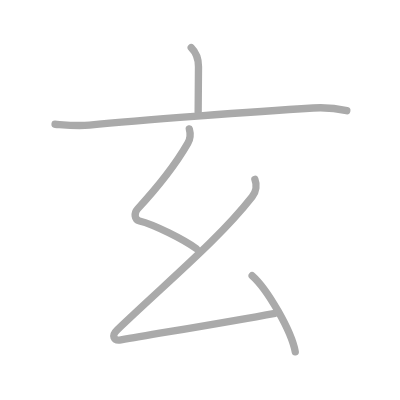
t = 0.00 s
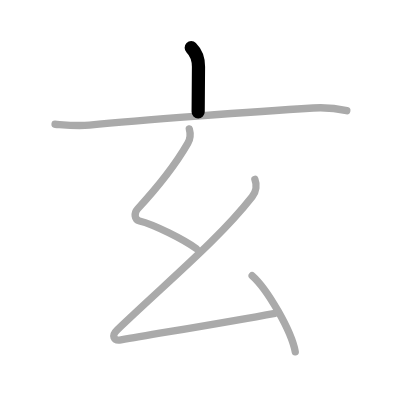
t = 1.00 s
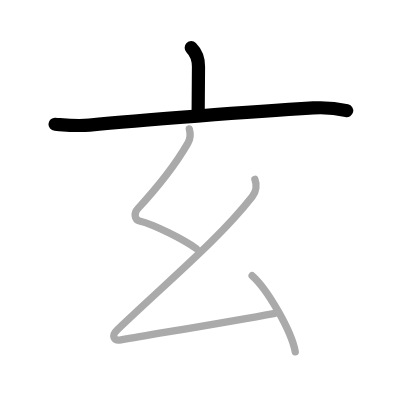
t = 2.00 s
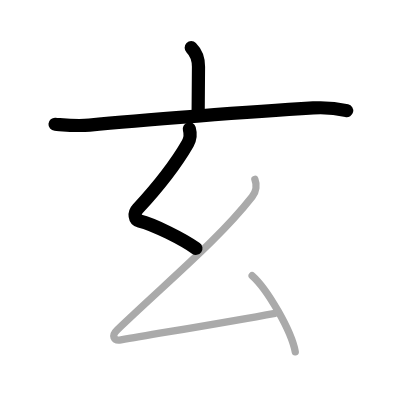
t = 3.00 s
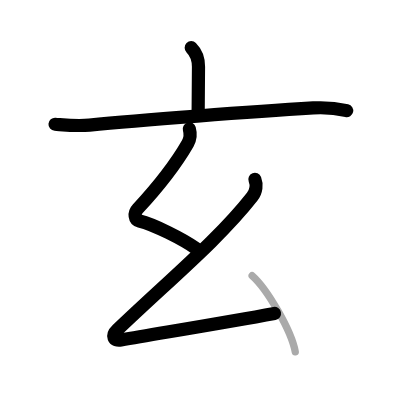
t = 4.00 s
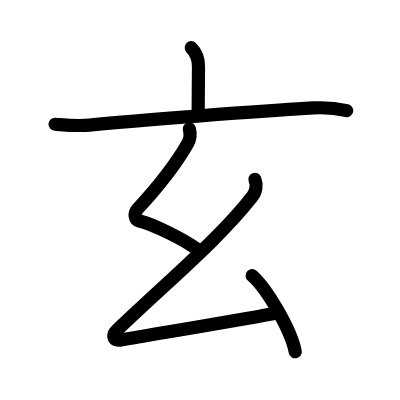
t = 5.00 s

The animated SVG that drew these frames (rendered in a browser with its animation timeline set to each time). Animation: 5 SMIL elements (animate=5); one cycle of 5.00 s.

<?xml version="1.0" standalone="no"?>
<!DOCTYPE svg PUBLIC "-//W3C//DTD SVG 1.1//EN"   "http://www.w3.org/Graphics/SVG/1.1/DTD/svg11.dtd">
<svg width="400px" height="400px"  version="1.1" xmlns="http://www.w3.org/2000/svg">
  <defs>
    <marker id="Triangle" viewBox="0 0 10 10" refX="0" refY="5" markerUnits="strokeWidth" markerWidth="3" style="stroke-opacity:0%;fill:#aaaaaa;" markerHeight="2" orient="auto">
      <path d="M 0 0 L 10 5 L 0 10 z" />
    </marker>
    
    <marker id="Arrow" viewBox="0 0 10 10" refX="5" refY="5" markerUnits="strokeWidth" markerWidth="1.8" style="stroke-opacity:0%;fill:#770000;" markerHeight="2" orient="auto">
      <path d="M 0 4 L 6 4 L 4 1 L 10 5 L 4 9 L 6 6 L 0 6 z" />
        <circle cx="5" cy="5" r="5" />
      </marker>
    
    <marker id="TriangleRed" viewBox="0 0 10 10" refX="0" refY="5" markerUnits="strokeWidth" markerWidth="3" style="stroke-opacity:0%;fill:#CC0000;" markerHeight="2" orient="auto">
      <path d="M 0 0 L 10 5 L 0 10 z" />
    </marker>
    
    <marker id="ArrowRed" viewBox="0 0 10 10" refX="5" refY="5" markerUnits="strokeWidth" markerWidth="1.8" style="stroke-opacity:0%;fill:#CC0000;" markerHeight="2" orient="auto">
      <path d="M 0 4 L 6 4 L 4 1 L 10 5 L 4 9 L 6 6 L 0 6 z" />
        <circle cx="5" cy="5" r="5" />
      </marker>
    
  </defs>
  
  <path style="fill:#ffffff; fill-opacity:100%; fill-rule:evenodd; stroke-width:0;" d="M 0 0 L 400px 0 L 400px 400px L 0 400px L 0 0" />

  <g transform="scale(3.6697247706422 3.6697247706422)">
<path style="fill:none; fill-opacity:0%; fill-rule:evenodd; stroke:#aaaaaa; stroke-opacity:100%; stroke-width: 1.5pt; stroke-linejoin:round; stroke-linecap:round;" d="M52.11 13c1.51 1.51 1.98 3.25 1.98 5.16c0 4.45-0.09 8.02-0.09 12.34"></path>
<path style="fill:none; fill-opacity:0%; fill-rule:evenodd; stroke:#aaaaaa; stroke-opacity:100%; stroke-width: 1.5pt; stroke-linejoin:round; stroke-linecap:round;" d="M15 33.86c3.27 0.24 6.08 0.54 9.37 0.22c13.33-1.3 44.68-3.68 60.99-4.66c3.07-0.18 6.26 0.08 9.14 0.74"></path>
<path style="fill:none; fill-opacity:0%; fill-rule:evenodd; stroke:#aaaaaa; stroke-opacity:100%; stroke-width: 1.5pt; stroke-linejoin:round; stroke-linecap:round;" d="M51.59 35.12c0.37 1.31 0.35 2.62-0.43 3.97C47.75 45 42.88 51.12 37.51 56.92c-1.07 1.15-0.88 2.96 0.5 3.29c3.95 0.94 12.2 5.14 15.49 7.55"></path>
<path style="fill:none; fill-opacity:0%; fill-rule:evenodd; stroke:#aaaaaa; stroke-opacity:100%; stroke-width: 1.5pt; stroke-linejoin:round; stroke-linecap:round;" d="M69.46 48.87c0.54 1.38 0.42 3.26-0.75 4.75C59.72 65.08 46.5 76 31.96 89.87c-1.67 1.59-1.03 3.1 1 2.75c12.29-2.12 29.04-4.87 42-7.25"></path>
<path style="fill:none; fill-opacity:0%; fill-rule:evenodd; stroke:#aaaaaa; stroke-opacity:100%; stroke-width: 1.5pt; stroke-linejoin:round; stroke-linecap:round;" d="M68.71 75.12c4.15 3.66 10.71 15.05 11.75 20.75"></path>

<path style="fill:none; fill-opacity:0%; fill-rule:evenodd; stroke:#000000; stroke-opacity:100%; stroke-width: 2.7pt; stroke-linejoin:round; stroke-linecap:round;" d="M52.11 13c1.51 1.51 1.98 3.25 1.98 5.16c0 4.45-0.09 8.02-0.09 12.34" pathLength="100" stroke-dashoffset="100" stroke-dasharray="100 105"><animate id="dashAnim1" attributeName="stroke-dashoffset" from="100" to="0" dur="1s" calcMode="linear" fill="freeze"/></path>
<path style="fill:none; fill-opacity:0%; fill-rule:evenodd; stroke:#000000; stroke-opacity:100%; stroke-width: 2.7pt; stroke-linejoin:round; stroke-linecap:round;" d="M15 33.86c3.27 0.24 6.08 0.54 9.37 0.22c13.33-1.3 44.68-3.68 60.99-4.66c3.07-0.18 6.26 0.08 9.14 0.74" pathLength="100" stroke-dashoffset="100" stroke-dasharray="100 105"><animate id="dashAnim2" attributeName="stroke-dashoffset" from="100" to="0" dur="1s" calcMode="linear" begin="dashAnim1.end" fill="freeze"/></path>
<path style="fill:none; fill-opacity:0%; fill-rule:evenodd; stroke:#000000; stroke-opacity:100%; stroke-width: 2.7pt; stroke-linejoin:round; stroke-linecap:round;" d="M51.59 35.12c0.37 1.31 0.35 2.62-0.43 3.97C47.75 45 42.88 51.12 37.51 56.92c-1.07 1.15-0.88 2.96 0.5 3.29c3.95 0.94 12.2 5.14 15.49 7.55" pathLength="100" stroke-dashoffset="100" stroke-dasharray="100 105"><animate id="dashAnim3" attributeName="stroke-dashoffset" from="100" to="0" dur="1s" calcMode="linear" begin="dashAnim2.end" fill="freeze"/></path>
<path style="fill:none; fill-opacity:0%; fill-rule:evenodd; stroke:#000000; stroke-opacity:100%; stroke-width: 2.7pt; stroke-linejoin:round; stroke-linecap:round;" d="M69.46 48.87c0.54 1.38 0.42 3.26-0.75 4.75C59.72 65.08 46.5 76 31.96 89.87c-1.67 1.59-1.03 3.1 1 2.75c12.29-2.12 29.04-4.87 42-7.25" pathLength="100" stroke-dashoffset="100" stroke-dasharray="100 105"><animate id="dashAnim4" attributeName="stroke-dashoffset" from="100" to="0" dur="1s" calcMode="linear" begin="dashAnim3.end" fill="freeze"/></path>
<path style="fill:none; fill-opacity:0%; fill-rule:evenodd; stroke:#000000; stroke-opacity:100%; stroke-width: 2.7pt; stroke-linejoin:round; stroke-linecap:round;" d="M68.71 75.12c4.15 3.66 10.71 15.05 11.75 20.75" pathLength="100" stroke-dashoffset="100" stroke-dasharray="100 105"><animate id="dashAnim5" attributeName="stroke-dashoffset" from="100" to="0" dur="1s" calcMode="linear" begin="dashAnim4.end" fill="freeze"/></path>

</g>

</svg>  
          
